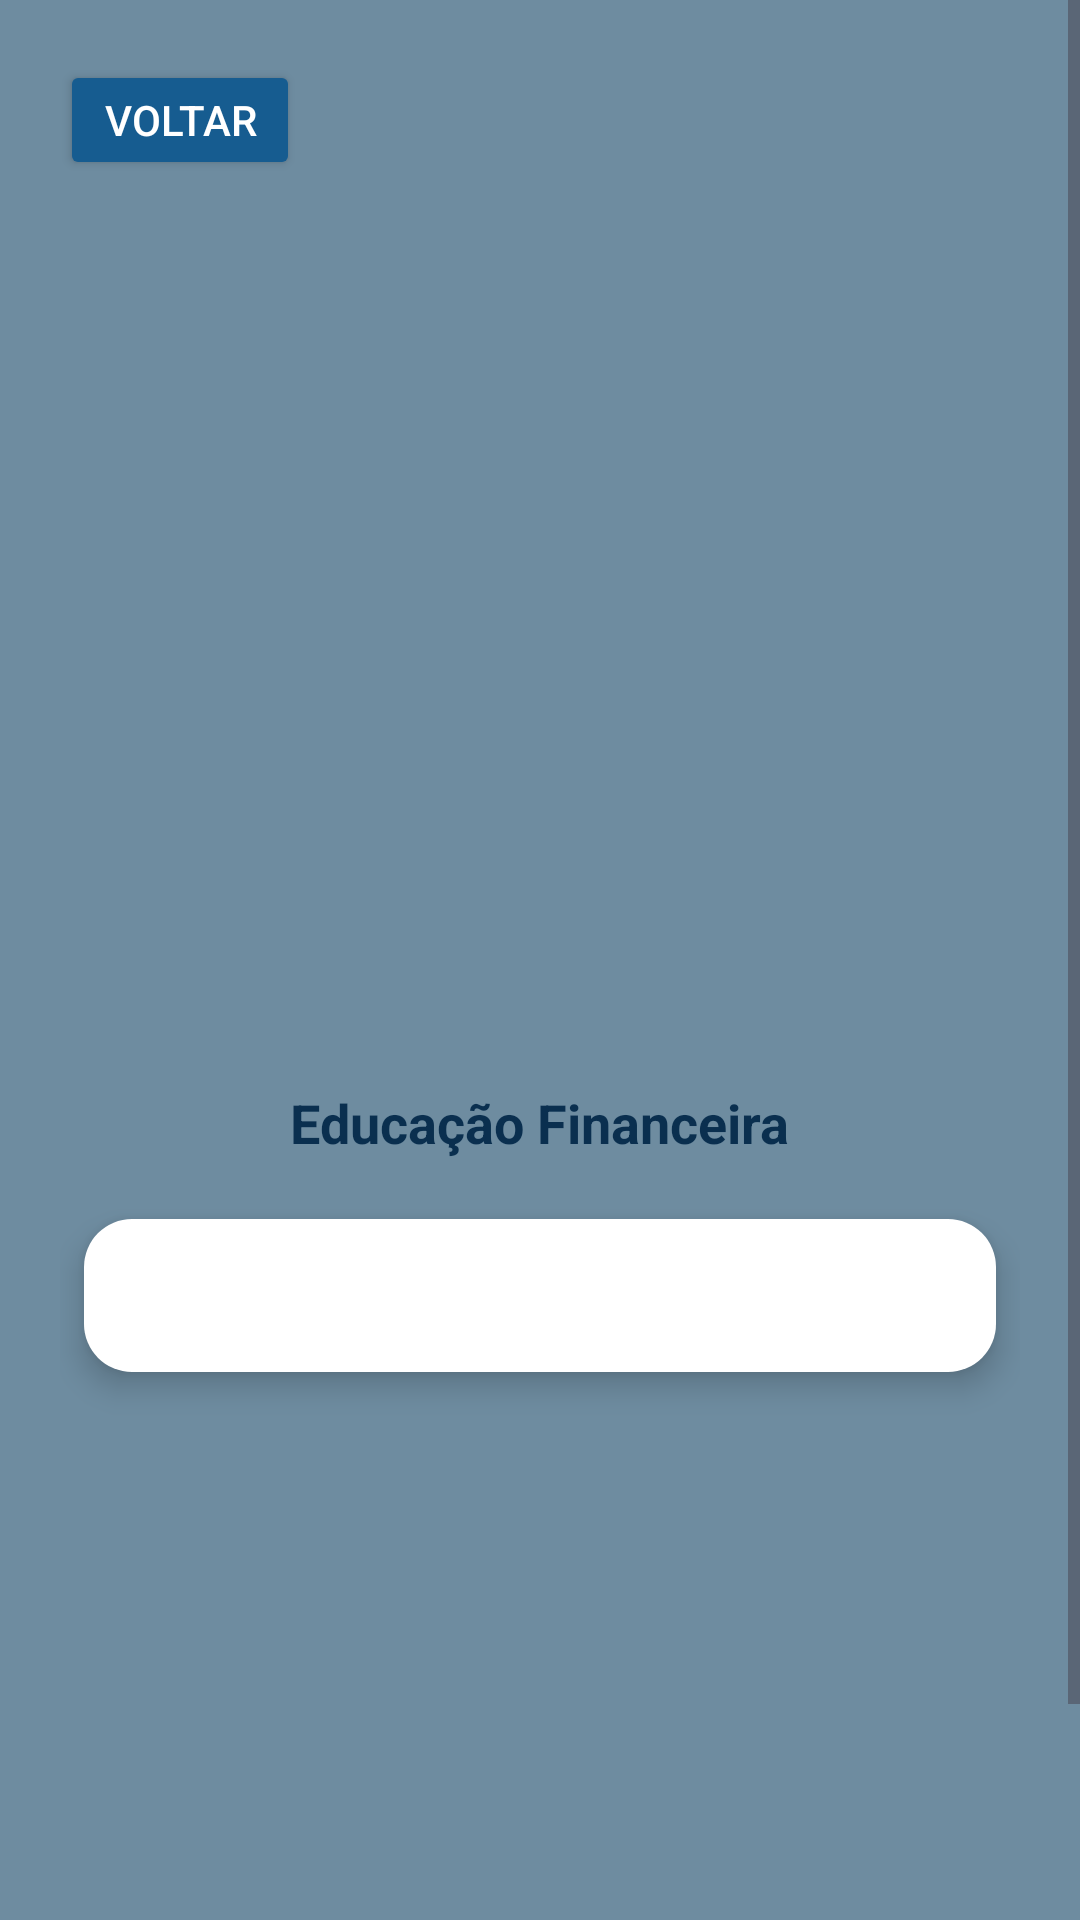

Reconstruct the res/layout file that produces this screen, plus the resources it refers to.
<!-- AndroidManifest.xml: application theme Theme.BancoUni -->
<!-- res/layout/activity_educacaofinanceira.xml -->
<?xml version="1.0" encoding="utf-8"?>

<ScrollView xmlns:android="http://schemas.android.com/apk/res/android"
    android:layout_width="match_parent"
    android:layout_height="match_parent"
    android:background="#6E8CA0">

    <LinearLayout
        android:layout_width="match_parent"
        android:layout_height="wrap_content"
        android:orientation="vertical"
        android:padding="20dp">

        <Button
            android:id="@+id/btnVoltar"
            android:layout_width="80dp"
            android:layout_height="40dp"
            android:text="voltar"
            android:backgroundTint="#165C90"
            android:textColor="#FFFFFF" />

        <ImageView
            android:id="@+id/logoeducacaofinanceira"
            android:layout_width="250dp"
            android:layout_height="250dp"
            android:layout_centerHorizontal="true"
            android:layout_marginTop="40dp"
            android:src="@drawable/logo_bancouni"
            android:contentDescription="BancoUni Logo" />

        <TextView
            android:id="@+id/txtTitulo"
            android:layout_width="wrap_content"
            android:layout_height="wrap_content"
            android:text="Educação Financeira"
            android:textSize="18sp"
            android:textStyle="bold"
            android:textColor="#0A2F4F"
            android:layout_gravity="center"
            android:layout_marginTop="12dp"
            android:layout_marginBottom="12dp" />

        
        <LinearLayout
            android:layout_width="match_parent"
            android:layout_height="wrap_content"
            android:orientation="vertical"
            android:elevation="6dp"
            android:padding="16dp"
            android:layout_marginBottom="24dp"
            android:layout_marginTop="4dp"
            android:backgroundTint="#FFFFFF"
            android:layout_margin="8dp"
            android:layout_gravity="center"
            android:clipToPadding="false"
            android:background ="@drawable/card_background" >

            <TextView
                android:id="@+id/txtDescricao"
                android:layout_width="match_parent"
                android:layout_height="wrap_content"
                android:textColor="#333333"
                android:textSize="14sp"
                android:text=""/>
        </LinearLayout>

        
        <ImageView
            android:id="@+id/imgPiggy"
            android:layout_width="match_parent"
            android:layout_height="200dp"
            android:scaleType="centerCrop"
            android:src="@drawable/piggybank"
            android:layout_marginTop="12dp"
            android:layout_marginBottom="24dp"/>
    </LinearLayout>
</ScrollView>
<!-- resources referenced by this layout -->
<resources>
  <!-- drawable card_background (drawable) -->
  <shape xmlns:android="http://schemas.android.com/apk/res/android" android:shape="rectangle">
      <solid android:color="#FFFFFF"/>
      <corners android:radius="16dp"/>
      <padding android:left="8dp" android:top="8dp" android:right="8dp" android:bottom="8dp"/>
  </shape>
  <style name="Theme.BancoUni" parent="Base.Theme.BancoUni" />
  <style name="Base.Theme.BancoUni" parent="Theme.Material3.DayNight.NoActionBar">
          
          
      </style>
</resources>
